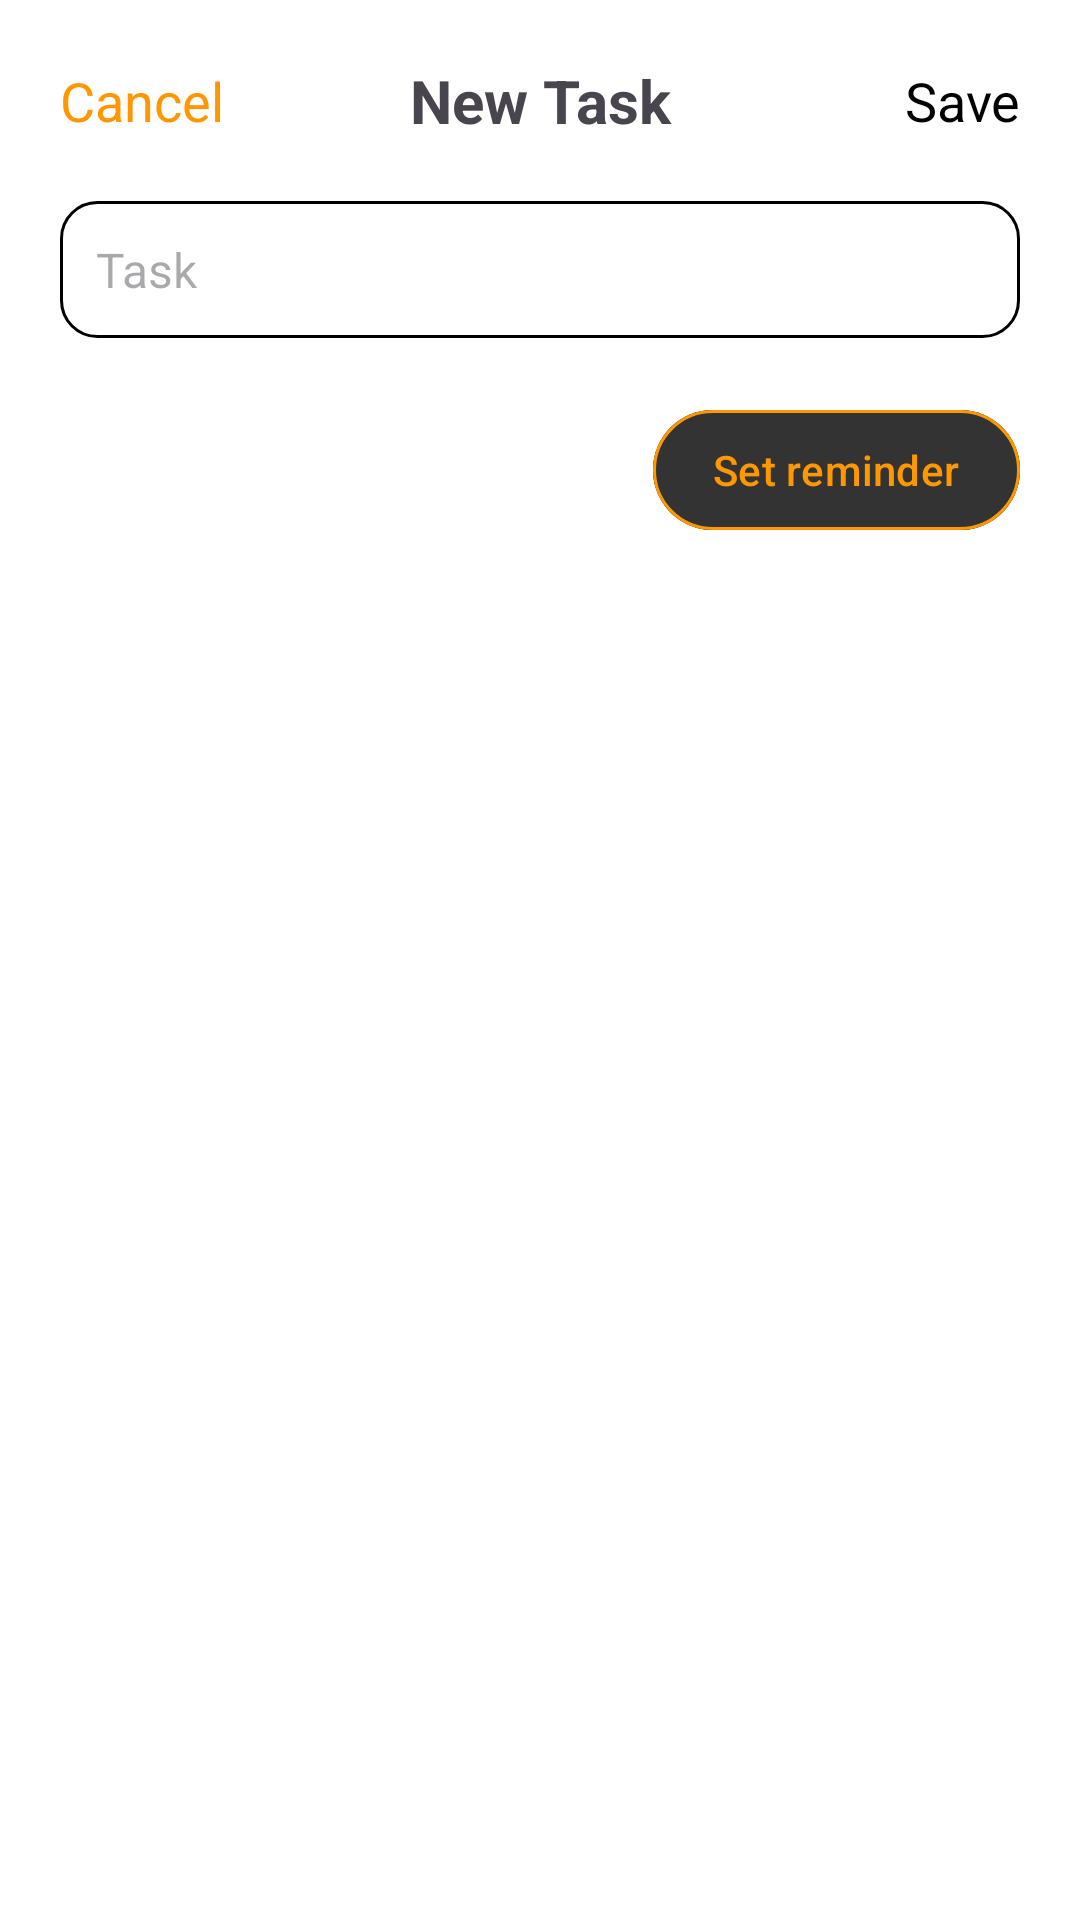

Produce the Android XML layout that renders to this screen, including the resource entries it uses.
<!-- AndroidManifest.xml: application theme Theme.NexupNotes -->
<!-- res/layout/fragment_add_task.xml -->
<?xml version="1.0" encoding="utf-8"?>
<FrameLayout xmlns:android="http://schemas.android.com/apk/res/android"
    xmlns:tools="http://schemas.android.com/tools"
    xmlns:app="http://schemas.android.com/apk/res-auto"
    android:layout_width="match_parent"
    android:layout_height="wrap_content"
    android:background="@color/white"
    tools:context=".home.addtask.AddTaskFragment">

    <LinearLayout
        android:layout_width="match_parent"
        android:layout_height="wrap_content"
        android:orientation="vertical"
        android:padding="20dp">

        <LinearLayout
            android:layout_width="match_parent"
            android:layout_height="wrap_content"
            android:orientation="horizontal"
            android:gravity="center_vertical"
            android:weightSum="10">

            <TextView
                android:id="@+id/cancel"
                android:layout_width="0dp"
                android:layout_height="wrap_content"
                android:layout_weight="2"
                android:text="@string/cancel"
                android:textSize="18sp"
                android:textColor="#FF9800"
                />

            <TextView
                android:id="@+id/newTaskText"
                android:layout_width="0dp"
                android:layout_height="wrap_content"
                android:layout_weight="6"
                android:text="@string/new_task"
                android:textSize="20sp"
                android:textStyle="bold"
                android:gravity="center" />

            <TextView
                android:id="@+id/save"
                android:layout_width="0dp"
                android:layout_height="wrap_content"
                android:layout_weight="2"
                android:text="@string/save"
                android:textSize="18sp"
                android:textColor="@color/black"
                android:gravity="end" />

        </LinearLayout>

        <EditText
            android:id="@+id/task"
            android:layout_width="match_parent"
            android:layout_height="wrap_content"
            android:hint="@string/task"
            android:importantForAutofill="no"
            android:textColor="@color/black"
            android:textSize="16sp"
            android:padding="12dp"
            android:background="@drawable/edittext_background"
            android:layout_marginTop="20dp"
            android:inputType="text" />

        <com.google.android.material.button.MaterialButton
            android:id="@+id/reminder_button"
            android:layout_width="wrap_content"
            android:layout_height="wrap_content"
            android:text="@string/set_reminder_button"
            android:layout_marginTop="20dp"
            android:paddingHorizontal="20dp"
            android:paddingVertical="10dp"
            android:layout_gravity="end"
            android:textColor="#FF9800"
            app:strokeWidth="1dp"
            app:strokeColor="#FF9800"
            android:backgroundTint="@color/blackish"/>

    </LinearLayout>

</FrameLayout>
<!-- resources referenced by this layout -->
<resources>
  <color name="black">#FF000000</color>
  <color name="blackish">#333333</color>
  <color name="white">#FFFFFFFF</color>
  <!-- drawable edittext_background (drawable) -->
  <?xml version="1.0" encoding="utf-8"?>
  <shape xmlns:android="http://schemas.android.com/apk/res/android"
      android:shape="rectangle">
      <corners android:radius="12dp"/>
      <solid android:color="@color/white"/>
      <stroke android:width="1dp" android:color="@color/black"/>
  </shape>
  <string name="cancel">Cancel</string>
  <string name="new_task">New Task</string>
  <string name="save">Save</string>
  <string name="set_reminder_button">Set reminder</string>
  <string name="task">Task</string>
  <style name="Theme.NexupNotes" parent="Base.Theme.NexupNotes" />
  <style name="Base.Theme.NexupNotes" parent="Theme.Material3.DayNight.NoActionBar">
          
  
          <item name="android:windowLightStatusBar">true</item>
      </style>
</resources>
